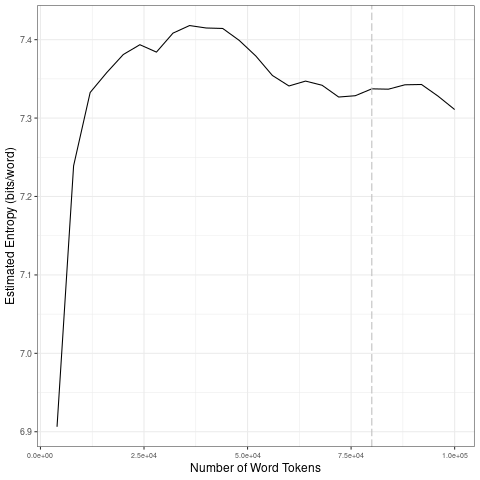

Data behind this chart, as committed beside it:
file, entropy.Corpus.Size, entropy.Entropy, sd.Corpus.Size, sd.SD
data/covid-clean/2020_by_es/2020-03-30_t…, 4000, 6.906, 20000, 0.196
data/covid-clean/2020_by_es/2020-03-30_t…, 8000, 7.239, 40000, 0.01447
data/covid-clean/2020_by_es/2020-03-30_t…, 12000, 7.333, 60000, 0.03038
data/covid-clean/2020_by_es/2020-03-30_t…, 16000, 7.358, 80000, 0.008661
data/covid-clean/2020_by_es/2020-03-30_t…, 20000, 7.381, 1e+05, 0.01334
data/covid-clean/2020_by_es/2020-03-30_t…, 24000, 7.394, 20000, 0.196
data/covid-clean/2020_by_es/2020-03-30_t…, 28000, 7.384, 40000, 0.01447
data/covid-clean/2020_by_es/2020-03-30_t…, 32000, 7.408, 60000, 0.03038
data/covid-clean/2020_by_es/2020-03-30_t…, 36000, 7.418, 80000, 0.008661
data/covid-clean/2020_by_es/2020-03-30_t…, 40000, 7.415, 1e+05, 0.01334
data/covid-clean/2020_by_es/2020-03-30_t…, 44000, 7.414, 20000, 0.196
data/covid-clean/2020_by_es/2020-03-30_t…, 48000, 7.399, 40000, 0.01447
data/covid-clean/2020_by_es/2020-03-30_t…, 52000, 7.379, 60000, 0.03038
data/covid-clean/2020_by_es/2020-03-30_t…, 56000, 7.354, 80000, 0.008661
data/covid-clean/2020_by_es/2020-03-30_t…, 60000, 7.341, 1e+05, 0.01334
data/covid-clean/2020_by_es/2020-03-30_t…, 64000, 7.347, 20000, 0.196
data/covid-clean/2020_by_es/2020-03-30_t…, 68000, 7.342, 40000, 0.01447
data/covid-clean/2020_by_es/2020-03-30_t…, 72000, 7.327, 60000, 0.03038
data/covid-clean/2020_by_es/2020-03-30_t…, 76000, 7.328, 80000, 0.008661
data/covid-clean/2020_by_es/2020-03-30_t…, 80000, 7.337, 1e+05, 0.01334
data/covid-clean/2020_by_es/2020-03-30_t…, 84000, 7.337, 20000, 0.196
data/covid-clean/2020_by_es/2020-03-30_t…, 88000, 7.342, 40000, 0.01447
data/covid-clean/2020_by_es/2020-03-30_t…, 92000, 7.343, 60000, 0.03038
data/covid-clean/2020_by_es/2020-03-30_t…, 96000, 7.328, 80000, 0.008661
data/covid-clean/2020_by_es/2020-03-30_t…, 1e+05, 7.311, 1e+05, 0.01334
